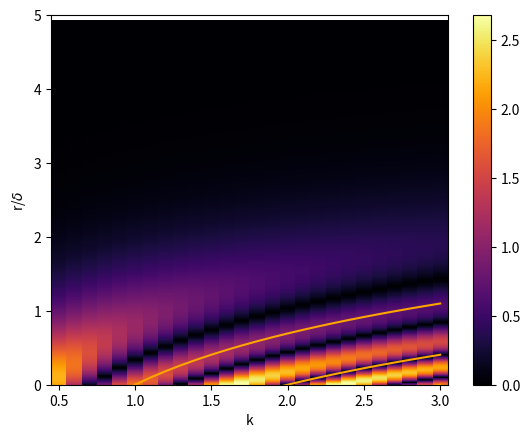
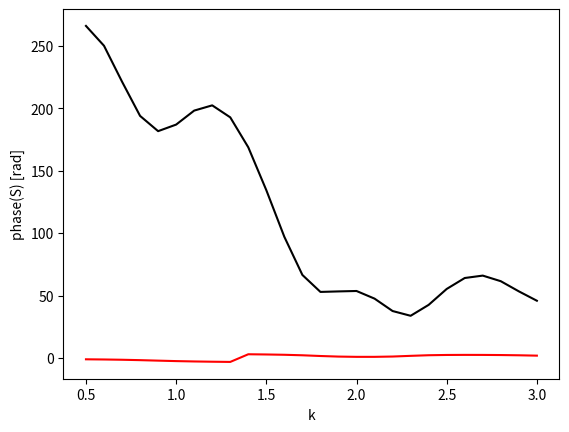
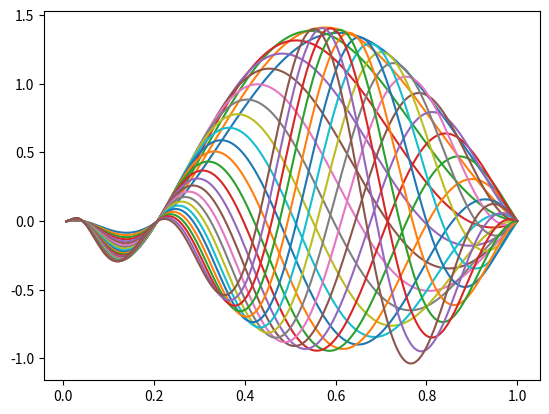
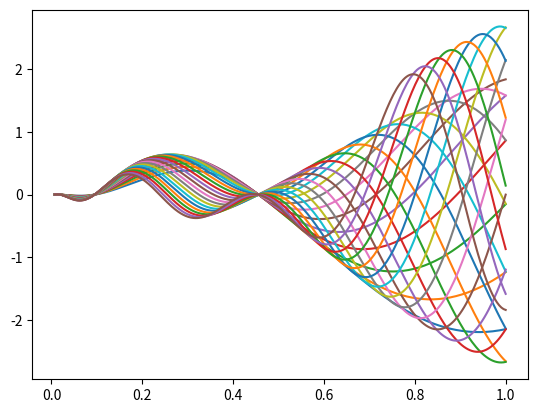

Source code (Python) for these figures, in order:
#!/usr/bin/env python3
# -*- coding: utf-8 -*-
"""
Created on Wed Aug 17 14:21:43 2022

[redacted]

Este script consiste en simular la senal que da un nucleo (o un voxel) de litio
cuando es excitado con la secuencia Hahn Echo, variando el
valor de k y para distintos B1


Nota: no se tiene en cuenta off-resonance


LA EVOLUCION DE LA MATRIZ DENSIDAD AQUI UTILIZADA NO TIENE EN CUENTA LO NECESARIO PARA LA FORMACIÓN DEL ECO!!!!
"""

import numpy as np
import matplotlib.pyplot as plt
from scipy.linalg import expm

def pulse(rhoi, br, k):
    r3 = np.sqrt(3)
    Ix = 0.5*np.array([[0,r3,0,0],[r3,0,2,0],[0,2,0,r3],[0,0,r3,0]])
    Iy = 1/(2j)*np.array([[0,r3,0,0],[-r3,0,2,0],[0,-2,0,r3],[0,0,-r3,0]])
    Iz = 1/2*np.array([[3,0,0,0],[0,1,0,0],[0,0,-1,0],[0,0,0,-3]])

    alpha = k*np.pi*np.exp(-br)

    arg = 1j*alpha*(Ix*np.cos(br)+Iy*np.sin(br))
    P1 = expm(-arg)
    P2 = expm( arg)
    rhof = P1.dot(rhoi.dot(P2))

    return rhof

def evolucion(rho, t, T1, T2, rho0=None):
    if rho0 is None:
        Iz = 1/2*np.array([[3,0,0,0],[0,1,0,0],[0,0,-1,0],[0,0,0,-3]])
        rho0 = Iz
    # separo la matriz densidad en parte diagonal y no diagonal
    diag = rho * np.diag(np.ones(4))
    nodiag = rho - diag
    # coherecencias decaen
    E_nodiag = nodiag*np.exp(-t/T2)
    # diagonal va al equilibrio
    E_diag = (diag-rho0)*np.exp(-t/T1) + rho0

    return E_diag + E_nodiag

#%%
guardar = False
savepath = "./Hahn/"

r3 = np.sqrt(3)
Ix = 0.5*np.array([[0,r3,0,0],[r3,0,2,0],[0,2,0,r3],[0,0,r3,0]])
Iy = 1/(2j)*np.array([[0,r3,0,0],[-r3,0,2,0],[0,-2,0,r3],[0,0,-r3,0]])
Iz = 1/2*np.array([[3,0,0,0],[0,1,0,0],[0,0,-1,0],[0,0,0,-3]])

kB = 1.3806488e-23
T = 300
w = 116e6 / 2*np.pi
hbar = 1.054571818e-34
Boltz = hbar*w / (kB*T) # factor de boltzmann
#rho0 = 1/2 + Boltz * Iz/2
rho0 = Iz
#rho0 =np.zeros((4,4))
#rho0[0,0] = 1


echoTime = 600e-6
T2 = 600e-6
T1 = 170e-3

#w = 0


b = 1/14
r_list = np.linspace(0, int(5/b-1), 1024)
# evanesencia: B1 = B10*beta = B10 * exp(-r/12um)
beta = np.exp(-b*r_list)
k_list = np.arange(0.5, 3.1, 0.1)
# k_list = np.array([1])
# k_list = np.array([1.05,1.15])



#"""
#elijo cietos valores de k, sólo los  correspondientes a slices
#"""
#r_list = np.arange(0.25, 24, 0.5)
#k_list = np.exp(b*r_list)


Sx = np.zeros((r_list.size, k_list.size)).astype('complex')
Sy = np.zeros((r_list.size, k_list.size)).astype('complex')
Mx = np.zeros((r_list.size, k_list.size)).astype('complex')
My = np.zeros((r_list.size, k_list.size)).astype('complex')

for kk in range(k_list.size):
  k = k_list[kk]
  print('k = %s'%k)
  for rr in range(r_list.size):

    r = r_list[rr]

    br = b*r
    rho = rho0    
    
    ### arranca secuencia
    # pulso "90":  P1·rho·P1^(-1)   
    t = 0
    rho = pulse(rho, br, k/2)
    # evolucion E·rho·E^(-1)    
    rho = evolucion(rho, echoTime/2, T1, T2)
    # pulso "180":  P1·rho·P1^(-1)   
    t = t + echoTime/2
    rho = pulse(rho, br, k)
    # evolucion E·rho·E^(-1)    
    rho = evolucion(rho, echoTime/2, T1, T2)
    t = t + echoTime/2
    

    # valor de expectacion luego de la secuencia
    mx = np.trace(rho.dot(Ix)) #* np.exp(-t/T1)
    my = np.trace(rho.dot(Iy)) #* np.exp(-t/T1)

    # lo que llega a la bobina:
    # MEHRING
    sx = np.exp(-br)*(mx*np.cos(br)-my*np.sin(br))
    sy = np.exp(-br)*(my*np.cos(br)+mx*np.sin(br))

    # RECIPROCITY
#    b1x = np.exp(-br)*np.cos(br)
#    b1y = np.exp(-br)*np.sin(br)
#    sx  = b1x*mx
#    sy  = b1y*my

    Sx[rr,kk] = sx
    Sy[rr,kk] = sy
    Mx[rr,kk] = mx
    My[rr,kk] = my


  S = -np.real(Sy[:,kk])+ 1j* np.real(Sx[:,kk])
  datos = np.array([beta, np.real(S), np.imag(S)]).T
  if guardar:
    np.savetxt(savepath+"SMC_N{}_k{:.2f}.dat".format(N,k_list[kk]), datos)
#%%
S = np.real(Sx)+ 1j* np.real(Sy)
plt.figure(431)
plt.plot(beta, np.real(S), '-')
plt.figure(432)
plt.plot(beta, np.imag(S), '-')
#%%
#np.savetxt("re_signal.dat", np.real(Sx))
#np.savetxt("im_signal.dat", np.real(Sy))
#np.savetxt("re_magnetiz.dat", np.real(Mx))
#np.savetxt("im_magnetiz.dat", np.real(My))
#np.savetxt("r.dat", r_list)
#np.savetxt("k.dat", k_list)
#%%
plt.figure(0)
#plt.pcolormesh(k_list, r_list, np.ral(Sx+1j*Sy))
#plt.pcolormesh(k_list, r_list, np.sqrt(np.abs(Sx-1j*Sy)))
#plt.pcolormesh(k_list, r_list*b, np.abs(np.real(Sx+1j*Sy)), cmap='inferno')
plt.pcolormesh(k_list, r_list*b, np.abs(Sx+1j*Sy), cmap='inferno')
plt.plot(k_list, np.log(k_list)  ,  color='orange')
plt.plot(k_list, np.log(k_list/2), color='orange')
plt.plot(k_list, np.log(k_list/3), color='orange')
plt.plot(k_list, np.log(k_list/4), color='orange')
plt.plot(k_list, np.log(k_list/5), color='orange')
plt.xlabel('k')
plt.ylabel('r/$\delta$')
plt.ylim([0,5])
#plt.xlim([0.5,3.5])
plt.colorbar()

#%%

S = -np.real(Sy)+ 1j* np.real(Sx)
#S = np.abs(My)
S = np.trapz(S, axis=0)

plt.figure(1)
plt.plot(k_list, np.abs(S), 'k')
plt.plot(k_list, -np.angle(S), 'r')
plt.xlabel('k')
plt.ylabel('phase(S) [rad]')

#%%





